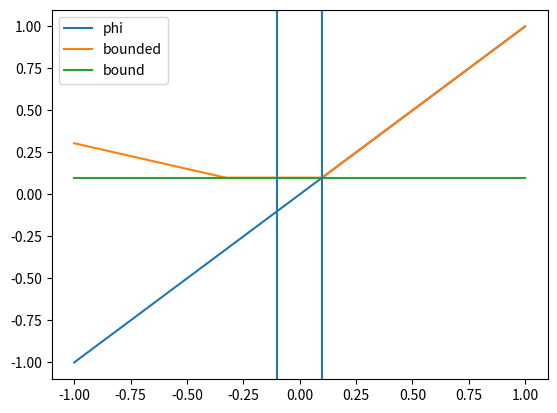

This figure's Python source:
import numpy as np
import matplotlib.pyplot as plt

x = np.linspace(-1.,1.,101)
phi = x
eps = 0.1

bound1 = np.where(phi < eps, eps, phi)
phiBar = np.mean(bound1)
pos0 = np.where(-phi < 0, 0, -phi)
bound2 = np.where(phi < phiBar*pos0,  phiBar*pos0, phi)
bound = np.where(bound2 < eps, eps, bound2)

plt.plot(x, phi, label='phi')
plt.plot(x, bound, label='bounded')
plt.plot(x, eps*np.ones_like(x), label='bound')
plt.axvline(eps)
plt.axvline(-eps)
plt.legend()
plt.show()

